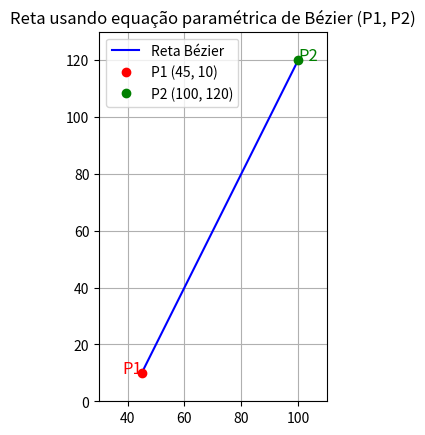

This chart was generated by the following Python code:
import matplotlib.pyplot as plt
import numpy as np

# Definir os pontos de controle P1 e P2
P1 = np.array([45, 10])
P2 = np.array([100, 120])

# Função que gera a curva de Bézier linear
def bezier_linear(t, P1, P2):
    return (1 - t) * P1 + t * P2

# Criar uma série de valores de t de 0 a 1 para desenhar a reta
t_values = np.linspace(0, 1, 100)

# Gerar os pontos da reta de Bézier
bezier_points = np.array([bezier_linear(t, P1, P2) for t in t_values])

# Configurar a figura e os eixos
plt.figure()
plt.plot(bezier_points[:, 0], bezier_points[:, 1], label="Reta Bézier", color="blue")

# Plotar os pontos de controle
plt.plot(P1[0], P1[1], 'ro', label='P1 (45, 10)')
plt.plot(P2[0], P2[1], 'go', label='P2 (100, 120)')

# Adicionar o rótulo dos pontos de controle
plt.text(P1[0], P1[1], 'P1', fontsize=12, color='red', ha='right')
plt.text(P2[0], P2[1], 'P2', fontsize=12, color='green', ha='left')

# Configurações dos eixos
plt.xlim(30, 110)
plt.ylim(0, 130)
plt.grid(True)
plt.legend()
plt.title("Reta usando equação paramétrica de Bézier (P1, P2)")
plt.gca().set_aspect('equal', adjustable='box')

# Mostrar a figura
plt.show()